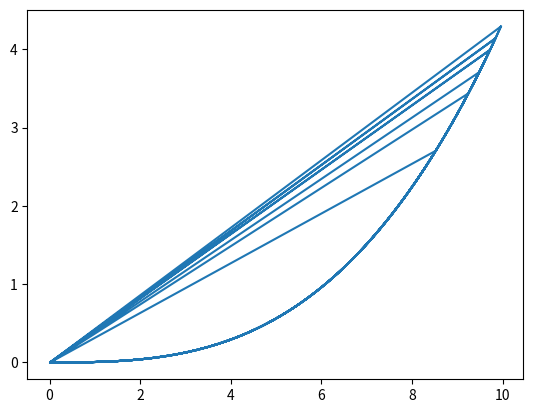
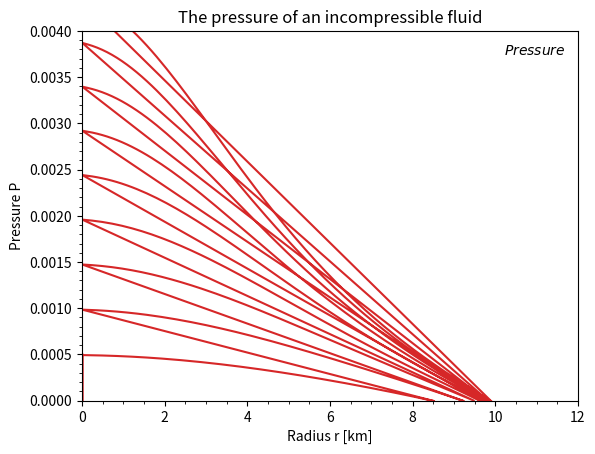

The matplotlib source for these figures, in order:
# -*- coding: utf-8 -*-
"""
Created on Sat Jun 19 15:05:09 2021

@author: Benutzer01
"""

import sys
import os
import matplotlib
import matplotlib.pyplot as plt
import numpy as np
from math import pi
import pandas as pd
from scipy.integrate import odeint

eps = np.finfo(float).eps
G= 1
c=1
pi=np.pi
rho_0 = 0.001 #convED(10**5) #density of fluid in geom. units   (10**37)
r = np.arange(eps,14,0.0001)  # time steps   #radius of neutron star 10**3
rmin=0.01
rmax=12. #100

print('M/R limit =', 4/9)
print('rho_0=',rho_0)
print('eps=',eps)

def rho(r):
    rho = rho_0
    return 

def dm(r,Mn):
    dm = 4 * np.pi * rho_0 * r**2 
    return dm

def dP(r,Pn,Mn,G,rho):   #TOV
    dP = -G*Mn*rho_0/r**2 *(1.+Pn/rho_0)*(1.+3.*Pn/rho_0)/(1.-2.*G*Mn/r)
    return dP

    
n=100       
hstep = (rmax-rmin)/float(n)  
r0=rmin
rlist = [r0]
Rstar=0.

mst0=eps
#Mn=0.
masslist = [mst0]
#P0=2.8659734E-03 #0.0028659
s=10
Pst0=5E-4
#Pn=0.
Patmo=1E-8
pressurelist = [Pst0]
massfin = {}   # trying to make a dir and add the lists for different j 

for j in range(0,s):    # loop over P for different P0 to find region of R 
   Pn=0.
   Mn=0.
   m0=mst0
   P0=Pst0*np.real(j)
   #massfin[j]=masslist
   for i in range(0,n):    # loop over r --> calculate runge kutta m and p for every r
     r0=rmin+np.real(i)*hstep
     rlist.append(r0)
     k1 = hstep * (dm(r0, m0))
     k2 = hstep * (dm((r0+hstep/2), (m0+k1/2)))
     k3 = hstep * (dm((r0+hstep/2), (m0+k2/2)))
     k4 = hstep * (dm((r0+hstep), (m0+k3)))
     k = (k1+2*k2+2*k3+k4)/6
     Mn = m0 + k
     m0=Mn
     print('%.4f\t%.4f\t%.4f'% (r0,m0,Mn) )
     print('-------------------------')
     masslist.append(m0)
     k1 = hstep * (dP(r0, P0,Mn,G,rho))
     k2 = hstep * (dP((r0+hstep/2), (P0+k1/2),Mn,G,rho))
     k3 = hstep * (dP((r0+hstep/2), (P0+k2/2),Mn,G,rho))
     k4 = hstep * (dP((r0+hstep), (P0+k3),Mn,G,rho))
     k = (k1+2*k2+2*k3+k4)/6
     Pn = P0 + k
     P0=Pn
     print('%.4f\t%.4f\t%.4f'% (r0,P0,Pn) )
     print('-------------------------')
     pressurelist.append(P0)
     if Pn <= Patmo:
         Rstar=r0
         print('found Rstar',Rstar)
         break

#print('this is the masslist for j=2',massfin[2])
#print(rlist)
#print(masslist)

plt.plot(rlist,masslist)  #massfin[1])     # plotting mass
#plt.plot(rlist,pressurelist)

lss = ['-', '--', '-.', ':']
clr = ['tab:red','tab:blue', 'tab:orange', 'tab:green']
     
fig, ax = plt.subplots()      # plotting pressure

ax.plot(rlist,pressurelist,  color=clr[0])
ax.set_xlabel(r'Radius r [km]')
ax.set_xlim(0,12)

ax.set_ylabel(r'Pressure P')
ax.set_ylim(0,0.004)

ax.set_title(r"The pressure of an incompressible fluid")
ax.legend(title="$Pressure$", frameon=False)

plt.minorticks_on()